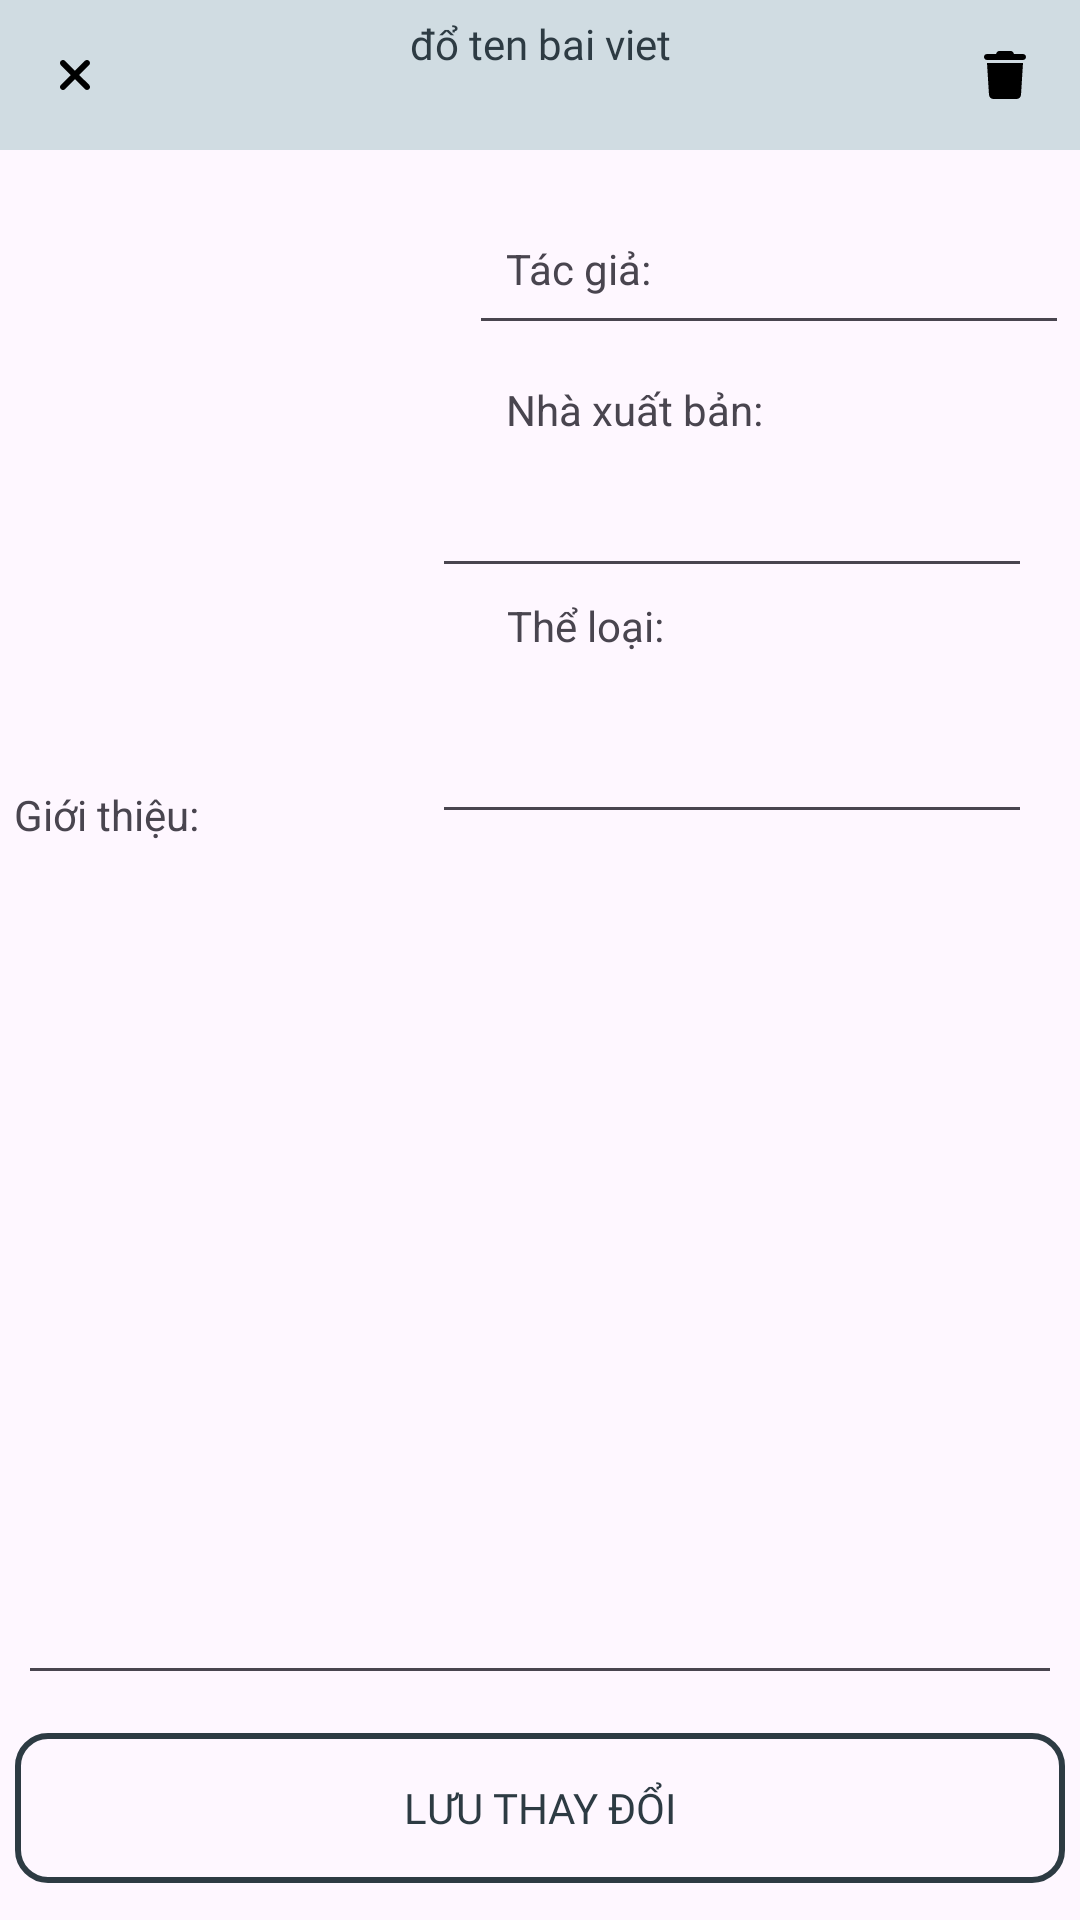

The Android layout XML behind this screen, and the referenced resources:
<!-- AndroidManifest.xml: application theme Theme.ReBook -->
<!-- res/layout/activity_xoa_sua_post.xml -->
<?xml version="1.0" encoding="utf-8"?>
<androidx.constraintlayout.widget.ConstraintLayout xmlns:android="http://schemas.android.com/apk/res/android"
    xmlns:app="http://schemas.android.com/apk/res-auto"
    xmlns:tools="http://schemas.android.com/tools"
    android:layout_width="match_parent"
    android:layout_height="match_parent"
    tools:context=".view.view_admin.XoaSuaPostActivity">

    <androidx.drawerlayout.widget.DrawerLayout
        android:layout_width="match_parent"
        android:layout_height="match_parent"
        app:layout_constraintBottom_toBottomOf="parent"
        app:layout_constraintEnd_toEndOf="parent"
        app:layout_constraintStart_toStartOf="parent"
        app:layout_constraintTop_toTopOf="parent">
        <LinearLayout
            android:layout_width="match_parent"
            android:layout_height="match_parent"
            android:orientation="vertical">

            <LinearLayout
                android:layout_width="match_parent"
                android:layout_height="50dp"
                android:background="@color/mau9"
                android:orientation="horizontal">

                <ImageButton
                    android:id="@+id/btnExit"
                    android:contentDescription="thoát"
                    android:layout_width="50dp"
                    android:layout_height="50dp"
                    android:background="@android:color/transparent"
                    android:src="@drawable/xmark_solid" />

                <TextView
                    android:id="@+id/tenBaiViet"
                    android:layout_width="match_parent"
                    android:layout_height="match_parent"
                    android:layout_weight="1"
                    android:fontFamily="@font/notoseriftc_medium"
                    android:paddingTop="5dp"
                    android:text="đổ ten bai viet"
                    android:textAlignment="center"
                    android:textColor="@color/mau1" />

                <ImageButton
                    android:id="@+id/btnXoaBaiViet"
                    android:contentDescription="xoa"
                    android:layout_width="50dp"
                    android:layout_height="50dp"
                    android:background="@android:color/transparent"
                    android:src="@drawable/trash_solid" />

            </LinearLayout>

            <androidx.constraintlayout.widget.ConstraintLayout
                android:layout_width="match_parent"
                android:layout_height="match_parent">

                <ImageView
                    android:id="@+id/imgSach"
                    android:layout_width="150dp"
                    android:layout_height="150dp"
                    android:layout_marginStart="30dp"
                    android:layout_marginTop="30dp"
                    android:layout_marginEnd="231dp"
                    android:layout_marginBottom="502dp"
                    app:layout_constraintBottom_toBottomOf="parent"
                    app:layout_constraintEnd_toEndOf="parent"
                    app:layout_constraintStart_toStartOf="parent"
                    app:layout_constraintTop_toTopOf="parent"
                    tools:srcCompat="@tools:sample/avatars" />

                <TextView
                    android:id="@+id/textView9"
                    android:layout_width="wrap_content"
                    android:layout_height="wrap_content"
                    android:layout_marginStart="14dp"
                    android:layout_marginTop="30dp"
                    android:text="Tác giả:"
                    app:layout_constraintStart_toEndOf="@+id/imgSach"
                    app:layout_constraintTop_toTopOf="parent" />

                <EditText
                    android:id="@+id/edTacGia"
                    android:layout_width="200dp"
                    android:layout_height="50dp"
                    android:layout_marginStart="14dp"
                    android:layout_marginEnd="16dp"
                    android:layout_marginBottom="12dp"
                    android:ems="10"
                    android:inputType="text"
                    android:paddingLeft="10dp"
                    android:paddingRight="10dp"
                    app:layout_constraintBottom_toTopOf="@+id/textView10"
                    app:layout_constraintEnd_toEndOf="parent"
                    app:layout_constraintStart_toEndOf="@+id/imgSach"
                    app:layout_constraintTop_toBottomOf="@+id/textView9" />

                <TextView
                    android:id="@+id/textView10"
                    android:layout_width="wrap_content"
                    android:layout_height="wrap_content"
                    android:layout_marginStart="14dp"
                    android:layout_marginEnd="131dp"
                    android:text="Nhà xuất bản:"
                    app:layout_constraintBottom_toTopOf="@+id/edNhaXuatBan"
                    app:layout_constraintEnd_toEndOf="parent"
                    app:layout_constraintHorizontal_bias="0.0"
                    app:layout_constraintStart_toEndOf="@+id/imgSach"
                    app:layout_constraintTop_toBottomOf="@+id/edTacGia" />

                <EditText
                    android:id="@+id/edNhaXuatBan"
                    android:layout_width="200dp"
                    android:layout_height="50dp"
                    android:layout_marginStart="14dp"
                    android:layout_marginEnd="16dp"
                    android:ems="10"
                    android:inputType="text"
                    android:paddingLeft="10dp"
                    android:paddingRight="10dp"
                    app:layout_constraintBottom_toTopOf="@+id/textView11"
                    app:layout_constraintEnd_toEndOf="parent"
                    app:layout_constraintHorizontal_bias="1.0"
                    app:layout_constraintStart_toEndOf="@+id/imgSach"
                    app:layout_constraintTop_toBottomOf="@+id/textView10" />

                <TextView
                    android:id="@+id/textView11"
                    android:layout_width="wrap_content"
                    android:layout_height="wrap_content"
                    android:layout_marginStart="194dp"
                    android:layout_marginTop="3dp"
                    android:layout_marginEnd="164dp"
                    android:layout_marginBottom="10dp"
                    android:text="Thể loại:"
                    app:layout_constraintBottom_toTopOf="@+id/edTheLoai"
                    app:layout_constraintEnd_toEndOf="parent"
                    app:layout_constraintStart_toStartOf="parent"
                    app:layout_constraintTop_toBottomOf="@+id/edNhaXuatBan" />

                <EditText
                    android:id="@+id/edTheLoai"
                    android:layout_width="200dp"
                    android:layout_height="50dp"
                    android:layout_marginEnd="16dp"
                    android:layout_marginBottom="22dp"
                    android:ems="10"
                    android:inputType="text"
                    android:paddingLeft="10dp"
                    android:paddingRight="10dp"
                    app:layout_constraintBottom_toTopOf="@+id/edGioiThieu"
                    app:layout_constraintEnd_toEndOf="parent"
                    app:layout_constraintTop_toBottomOf="@+id/textView11" />

                <TextView
                    android:id="@+id/textView12"
                    android:layout_width="wrap_content"
                    android:layout_height="wrap_content"
                    android:layout_marginStart="30dp"
                    android:layout_marginTop="78dp"
                    android:layout_marginEnd="103dp"
                    android:text="Giới thiệu:"
                    app:layout_constraintEnd_toStartOf="@+id/edTheLoai"
                    app:layout_constraintStart_toStartOf="parent"
                    app:layout_constraintTop_toBottomOf="@+id/imgSach" />

                <EditText
                    android:id="@+id/edGioiThieu"
                    android:layout_width="348dp"
                    android:layout_height="299dp"
                    android:layout_marginTop="8dp"
                    android:layout_marginBottom="98dp"
                    android:ems="10"
                    android:gravity="start|top"
                    android:inputType="textMultiLine"
                    android:paddingLeft="10dp"
                    android:paddingRight="10dp"
                    app:layout_constraintBottom_toBottomOf="parent"
                    app:layout_constraintEnd_toEndOf="parent"
                    app:layout_constraintHorizontal_bias="0.5"
                    app:layout_constraintStart_toStartOf="parent"
                    app:layout_constraintTop_toBottomOf="@+id/textView12" />

                <Button
                    android:id="@+id/btnLuuThayDoi"
                    android:contentDescription="luu thay doi"
                    android:layout_width="350dp"
                    android:layout_height="50dp"
                    android:layout_marginTop="24dp"
                    android:layout_marginBottom="24dp"
                    android:background="@drawable/bg_button_trong"
                    android:fontFamily="@font/notoseriftc_medium"
                    android:text="Lưu thay đổi"
                    android:textColor="@color/mau1"
                    app:layout_constraintBottom_toBottomOf="parent"
                    app:layout_constraintEnd_toEndOf="parent"
                    app:layout_constraintHorizontal_bias="0.5"
                    app:layout_constraintStart_toStartOf="parent"
                    app:layout_constraintTop_toBottomOf="@+id/edGioiThieu" />

            </androidx.constraintlayout.widget.ConstraintLayout>

        </LinearLayout>
    </androidx.drawerlayout.widget.DrawerLayout>

</androidx.constraintlayout.widget.ConstraintLayout>
<!-- resources referenced by this layout -->
<resources>
  <color name="mau1">#2d3b43</color>
  <color name="mau9">#d0dce2</color>
  <!-- drawable bg_button_trong (drawable) -->
  <?xml version="1.0" encoding="utf-8"?>
  <shape xmlns:android="http://schemas.android.com/apk/res/android" android:shape="rectangle">
      <solid android:color="@android:color/transparent"/>
      <corners android:radius="10dp"/>
      <stroke android:width="2dp" android:color="@color/mau1"/>
  </shape>
  <!-- drawable trash_solid (drawable) -->
  <vector xmlns:android="http://schemas.android.com/apk/res/android"
      android:width="14dp"
      android:height="16dp"
      android:viewportWidth="448"
      android:viewportHeight="512">
    <path
        android:fillColor="#FF000000"
        android:pathData="M135.2,17.7L128,32H32C14.3,32 0,46.3 0,64S14.3,96 32,96H416c17.7,0 32,-14.3 32,-32s-14.3,-32 -32,-32H320l-7.2,-14.3C307.4,6.8 296.3,0 284.2,0H163.8c-12.1,0 -23.2,6.8 -28.6,17.7zM416,128H32L53.2,467c1.6,25.3 22.6,45 47.9,45H346.9c25.3,0 46.3,-19.7 47.9,-45L416,128z"/>
  </vector>
  <!-- drawable xmark_solid (drawable) -->
  <vector xmlns:android="http://schemas.android.com/apk/res/android"
      android:width="12dp"
      android:height="16dp"
      android:viewportWidth="384"
      android:viewportHeight="512">
    <path
        android:pathData="M342.6,150.6c12.5,-12.5 12.5,-32.8 0,-45.3s-32.8,-12.5 -45.3,0L192,210.7 86.6,105.4c-12.5,-12.5 -32.8,-12.5 -45.3,0s-12.5,32.8 0,45.3L146.7,256 41.4,361.4c-12.5,12.5 -12.5,32.8 0,45.3s32.8,12.5 45.3,0L192,301.3 297.4,406.6c12.5,12.5 32.8,12.5 45.3,0s12.5,-32.8 0,-45.3L237.3,256 342.6,150.6z"
        android:fillColor="@color/black"/>
  </vector>
  <style name="Theme.ReBook" parent="Base.Theme.ReBook" />
  <color name="black">#FF000000</color>
  <style name="Base.Theme.ReBook" parent="Theme.Material3.DayNight.NoActionBar">
          
          
      </style>
</resources>
